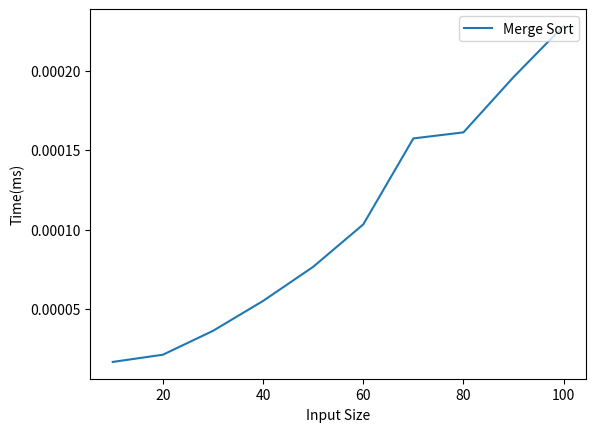

Reproduce this figure in Python.
import time
import matplotlib.pyplot as plt
from random import randint

def divide(a,low,high):
	if low<high:
		mid = (low+high)//2
		divide(a,low,mid)
		divide(a,mid+1,high)
		merge(a,low,mid,high)

def merge(a,low,mid,high):
	temp = []
	for i in range(len(a)):
		temp.append(0)
	i = low
	j = mid+1
	k = low
	while i<=mid and j<=high:
		if a[i]<=a[j]:
			temp[k] = a[i]
			i+=1
		else:
			temp[k] = a[j]
			j+=1
		k+=1
	while i<=mid:
		temp[k] = a[i]
		i+=1
		k+=1
	while j<=high:
		temp[k] = a[j]
		j+=1
		k+=1
	for k in range(low,high+1):
		a[k] = temp[k]
def main():
    x = []
    y = []
    for n in range(10, 101, 10):
        x.append(n)
        a = []
        for i in range(n):
            a.append(randint(1, n))

        start = time.time()
        divide(a, 0, len(a) - 1)
        end = time.time()
        elapsed = end - start
        y.append(elapsed)
        print("\n-----Sorted list----\n")
        print(a)
    plt.plot(x, y, label='Merge Sort')
    plt.xlabel("Input Size")
    plt.ylabel("Time(ms)")
    plt.legend(loc='upper right')
    plt.show()
main()
